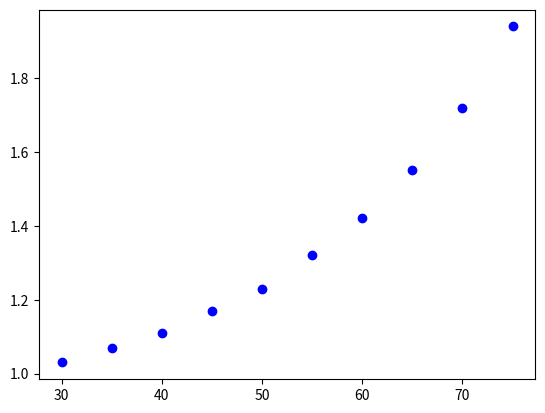

This figure's Python source:
import numpy as np
paternal_age = [30, 35, 40, 45, 50, 55, 60, 65, 70, 75] #list the data
chd = [1.03, 1.07, 1.11, 1.17, 1.23, 1.32, 1.42, 1.55, 1.72, 1.94]
print(paternal_age)
print(chd)
dic = {'30': 1.03, '35': 1.07, '40': 1.11, '45': 1.17, '50': 1.23, '55': 1.32,
       '60': 1.42, '65': 1.55, '70': 1.72, '75': 1.94}
print(dic)# make a dictionary
import matplotlib.pyplot as plt# import matlab package
x = paternal_age #set the axes
y = chd
plt.scatter(x, y, color='blue') #set the figure
plt.show()
print(dic['45'])
print(dic['55'])